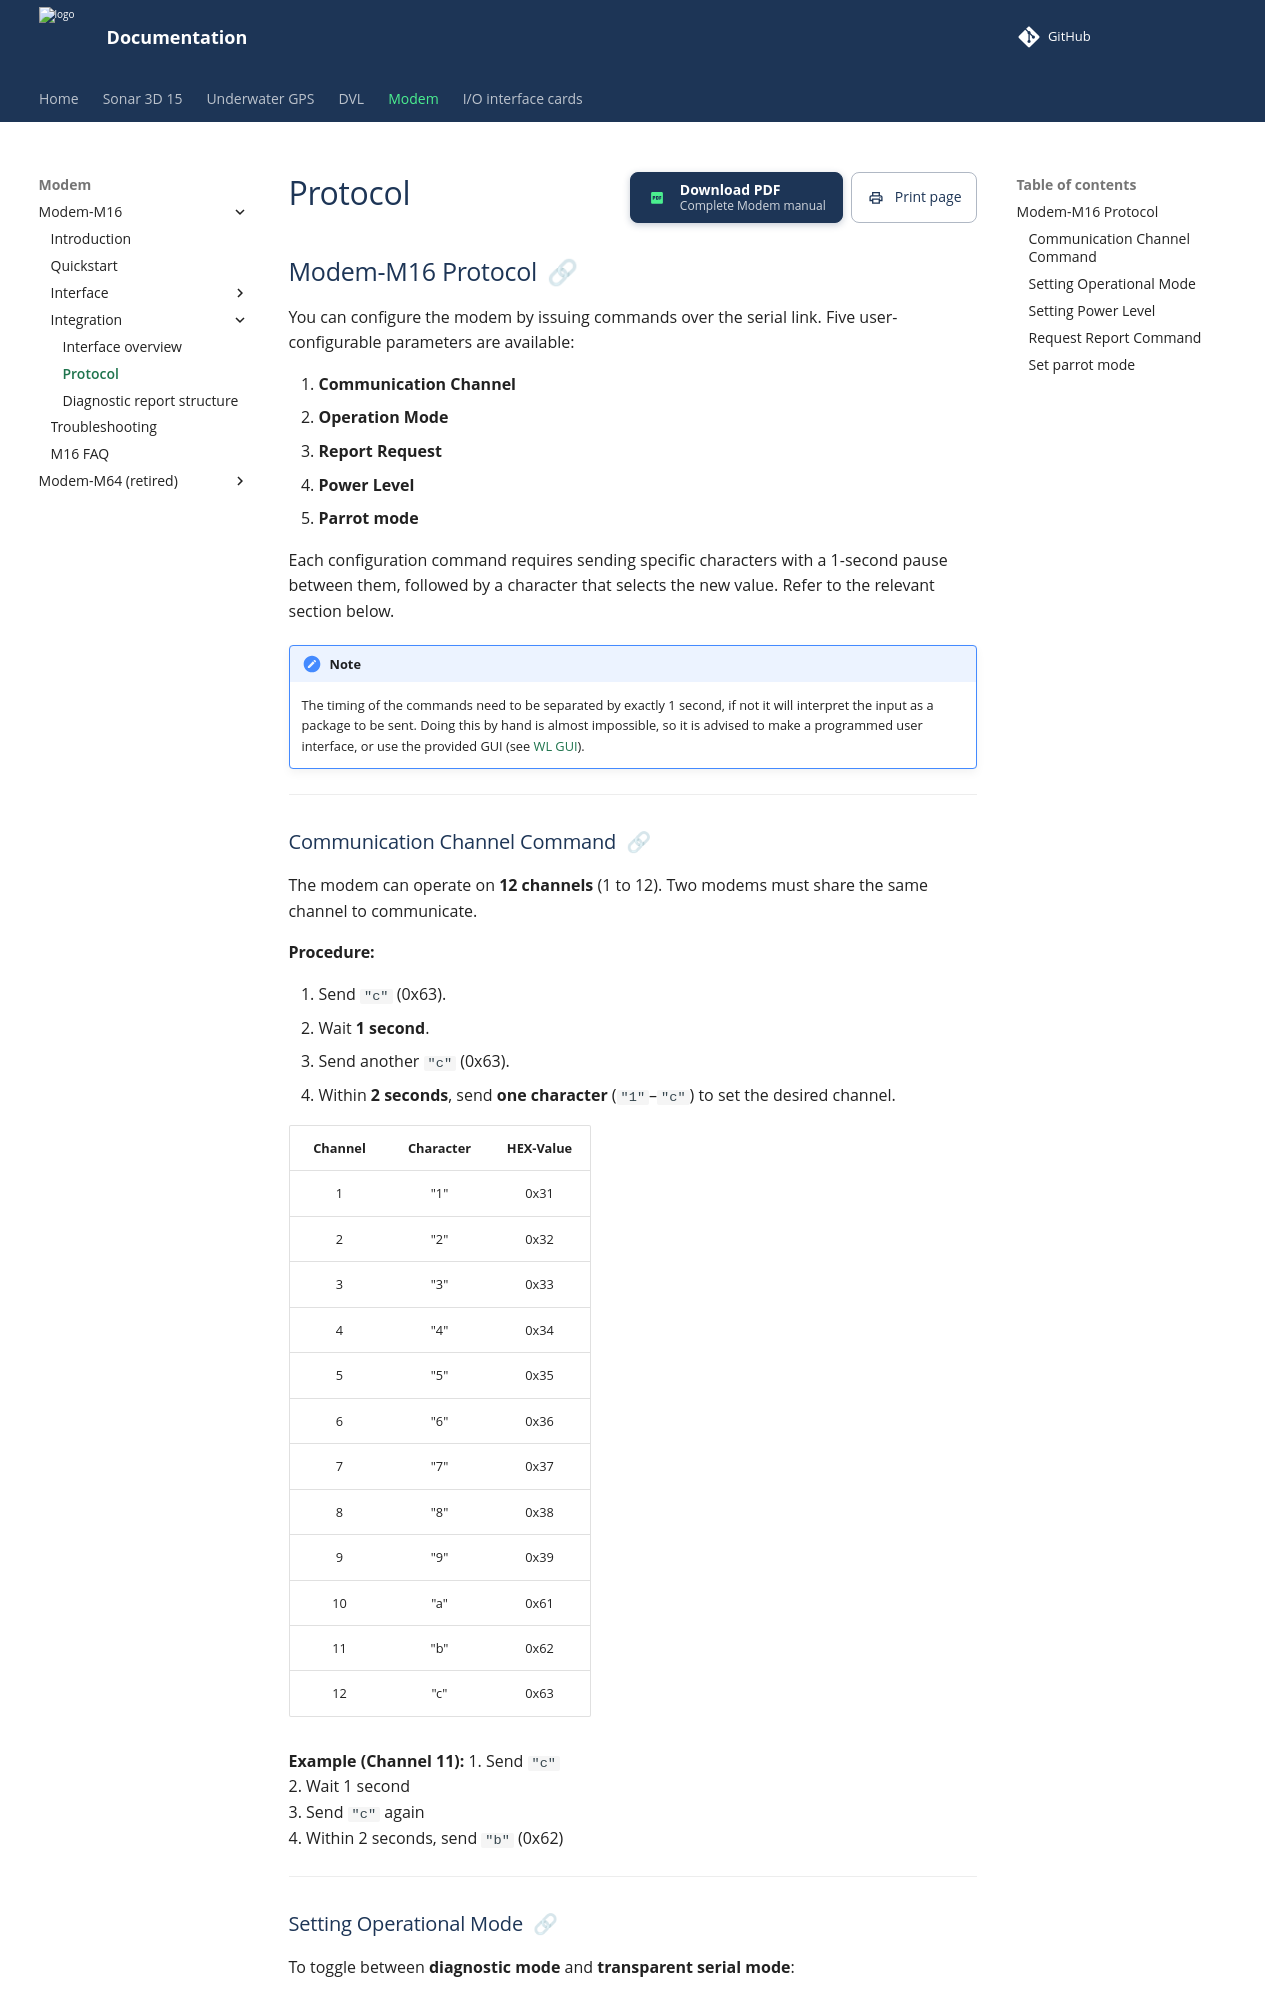

repository: waterlinked/docs · page: modem-m16/modem-m16-protocol/index.html · generator: mkdocs

## Modem-M16 Protocol

You can configure the modem by issuing commands over the serial link. Five user-configurable parameters are available:

1. **Communication Channel**  
2. **Operation Mode**  
3. **Report Request**  
4. **Power Level**
5. **Parrot mode**

Each configuration command requires sending specific characters with a 1-second pause between them, followed by a character that selects the new value. Refer to the relevant section below.

!!! Note 
    The timing of the commands need to be separated by exactly 1 second, if not it will interpret the input as a package to be sent. 
    Doing this by hand is almost impossible, so it is advised to make a programmed user interface, or use the provided GUI (see [WL GUI](../modem-m16/modem-m16-gui.md)).

---

### Communication Channel Command

The modem can operate on **12 channels** (1 to 12). Two modems must share the same channel to communicate.

**Procedure:**

1. Send `"c"` (0x63).  
2. Wait **1 second**.  
3. Send another `"c"` (0x63).  
4. Within **2 seconds**, send **one character** (`"1"`–`"c"`) to set the desired channel.

| **Channel** | **Character** | **HEX-Value** |
|:----------:|:-------------:|:-------------:|
| 1          | "1"           | 0x31          |
| 2          | "2"           | 0x32          |
| 3          | "3"           | 0x33          |
| 4          | "4"           | 0x34          |
| 5          | "5"           | 0x35          |
| 6          | "6"           | 0x36          |
| 7          | "7"           | 0x37          |
| 8          | "8"           | 0x38          |
| 9          | "9"           | 0x39          |
| 10         | "a"           | 0x61          |
| 11         | "b"           | 0x62          |
| 12         | "c"           | 0x63          |

**Example (Channel 11):**
1. Send `"c"`  
2. Wait 1 second  
3. Send `"c"` again  
4. Within 2 seconds, send `"b"` (0x62)  

---
